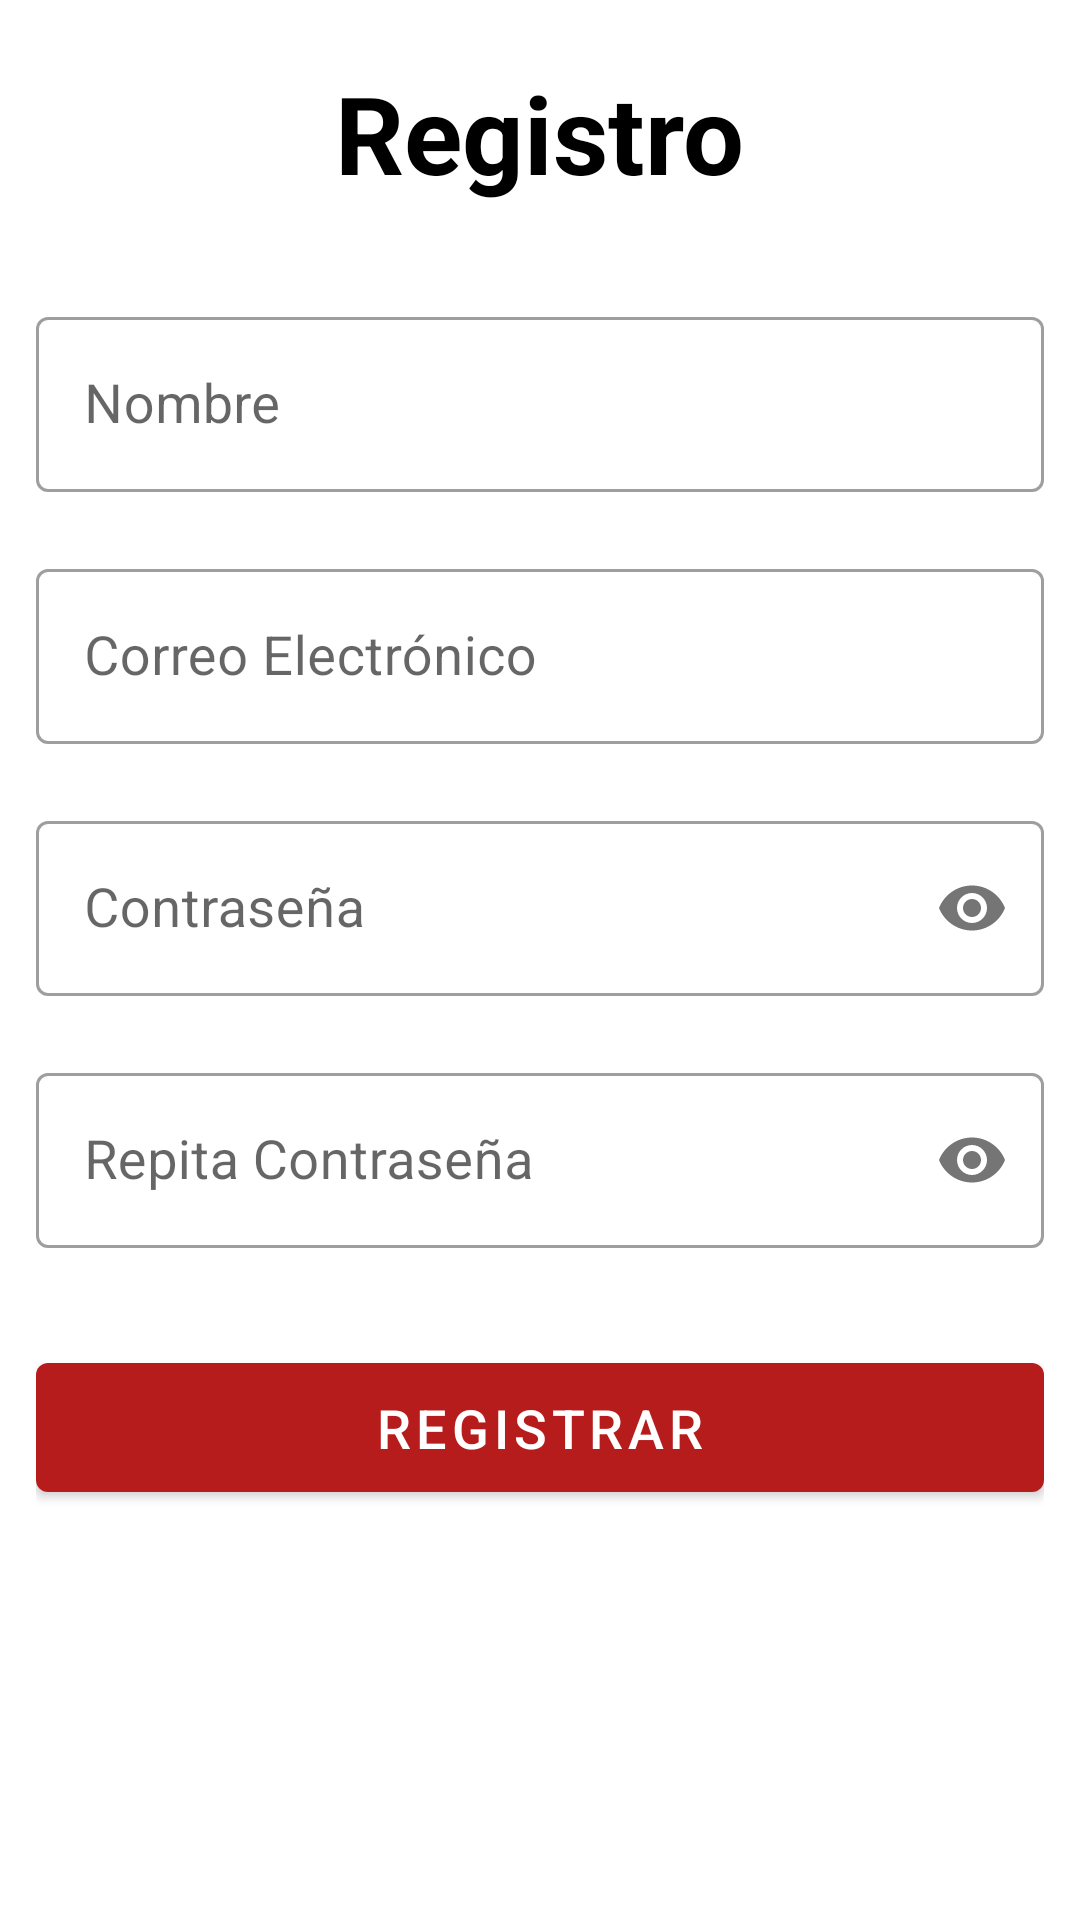

Reconstruct the res/layout file that produces this screen, plus the resources it refers to.
<!-- AndroidManifest.xml: application theme AppTheme -->
<!-- res/layout/activity_registro.xml -->
<?xml version="1.0" encoding="utf-8"?>
<androidx.core.widget.NestedScrollView
    xmlns:android="http://schemas.android.com/apk/res/android"
    xmlns:app="http://schemas.android.com/apk/res-auto"
    xmlns:tools="http://schemas.android.com/tools"
    android:layout_width="match_parent"
    android:layout_height="match_parent"
    android:fillViewport="true">

    <androidx.constraintlayout.widget.ConstraintLayout
        android:layout_width="match_parent"
        android:layout_height="match_parent"
        android:padding="12dp"
        tools:context=".ui.registro.RegistroActivity">

        <TextView
            android:id="@+id/TituloTextView"
            android:layout_width="wrap_content"
            android:layout_height="wrap_content"
            android:layout_marginTop="8dp"
            android:text="@string/registro"
            android:textColor="#000000"
            android:textSize="36sp"
            android:textStyle="bold"
            app:layout_constraintEnd_toEndOf="parent"
            app:layout_constraintStart_toStartOf="parent"
            app:layout_constraintTop_toTopOf="parent" />

        <com.google.android.material.textfield.TextInputLayout
            android:id="@+id/nombre_edit_text_layout"
            style="@style/Widget.MaterialComponents.TextInputLayout.OutlinedBox"
            android:layout_width="match_parent"
            android:layout_height="wrap_content"
            android:layout_marginTop="32dp"
            app:errorEnabled="true"
            app:layout_constraintEnd_toEndOf="parent"
            app:layout_constraintStart_toStartOf="parent"
            app:layout_constraintTop_toBottomOf="@+id/TituloTextView">

            <com.google.android.material.textfield.TextInputEditText
                android:id="@+id/nombreEditText"
                android:layout_width="match_parent"
                android:layout_height="wrap_content"
                android:hint="@string/nombre"
                android:textSize="18sp" />
        </com.google.android.material.textfield.TextInputLayout>

        <com.google.android.material.textfield.TextInputLayout
            android:id="@+id/correo_edit_text_layout"
            style="@style/Widget.MaterialComponents.TextInputLayout.OutlinedBox"
            android:layout_width="match_parent"
            android:layout_height="wrap_content"
            app:layout_constraintEnd_toEndOf="parent"
            app:layout_constraintStart_toStartOf="parent"
            app:errorEnabled="true"
            app:layout_constraintTop_toBottomOf="@+id/nombre_edit_text_layout">

            <com.google.android.material.textfield.TextInputEditText
                android:id="@+id/correoEditText"
                android:layout_width="match_parent"
                android:layout_height="wrap_content"
                android:hint="@string/correo"
                android:inputType="textEmailAddress"
                android:textSize="18sp" />
        </com.google.android.material.textfield.TextInputLayout>

        <com.google.android.material.textfield.TextInputLayout
            android:id="@+id/contrasena_edit_text_layout"
            style="@style/Widget.MaterialComponents.TextInputLayout.OutlinedBox"
            android:layout_width="match_parent"
            android:layout_height="wrap_content"
            app:errorEnabled="true"
            app:layout_constraintEnd_toEndOf="parent"
            app:layout_constraintStart_toStartOf="parent"
            app:layout_constraintTop_toBottomOf="@+id/correo_edit_text_layout"
            app:passwordToggleEnabled="true">

            <com.google.android.material.textfield.TextInputEditText
                android:id="@+id/contrasenaEditText"
                android:layout_width="match_parent"
                android:layout_height="wrap_content"
                android:hint="@string/contraseña"
                android:inputType="textPassword"
                android:textSize="18sp" />
        </com.google.android.material.textfield.TextInputLayout>

        <com.google.android.material.textfield.TextInputLayout
            android:id="@+id/repContrasena_edit_text_layout"
            style="@style/Widget.MaterialComponents.TextInputLayout.OutlinedBox"
            android:layout_width="match_parent"
            android:layout_height="wrap_content"
            app:errorEnabled="true"
            app:layout_constraintEnd_toEndOf="parent"
            app:layout_constraintStart_toStartOf="parent"
            app:layout_constraintTop_toBottomOf="@+id/contrasena_edit_text_layout"
            app:passwordToggleEnabled="true">

            <com.google.android.material.textfield.TextInputEditText
                android:id="@+id/repContrasenaEditText"
                android:layout_width="match_parent"
                android:layout_height="wrap_content"
                android:hint="@string/repContraseña"
                android:inputType="textPassword"
                android:textSize="18sp" />
        </com.google.android.material.textfield.TextInputLayout>

        <Button
            android:id="@+id/registrar_Button"
            android:layout_width="0dp"
            android:layout_height="55dp"
            android:layout_marginTop="12dp"
            android:text="@string/registrar"
            android:textColor="@android:color/white"
            android:textSize="18sp"
            app:layout_constraintEnd_toEndOf="parent"
            app:layout_constraintStart_toStartOf="parent"
            app:layout_constraintTop_toBottomOf="@+id/repContrasena_edit_text_layout" />

    </androidx.constraintlayout.widget.ConstraintLayout>
</androidx.core.widget.NestedScrollView>
<!-- resources referenced by this layout -->
<resources>
  <string name="correo">Correo Electrónico</string>
  <string name="nombre">Nombre</string>
  <string name="registrar">Registrar</string>
  <string name="registro">Registro</string>
  <style name="AppTheme" parent="Theme.MaterialComponents.Light.DarkActionBar">
          
          <item name="colorPrimary">@color/colorPrimary</item>
          <item name="colorPrimaryDark">@color/colorPrimaryDark</item>
          <item name="colorAccent">@color/colorAccent</item>
      </style>
  <color name="colorPrimary">#b71c1c</color>
  <color name="colorPrimaryDark">#d50000</color>
  <color name="colorAccent">#ef5350</color>
</resources>
